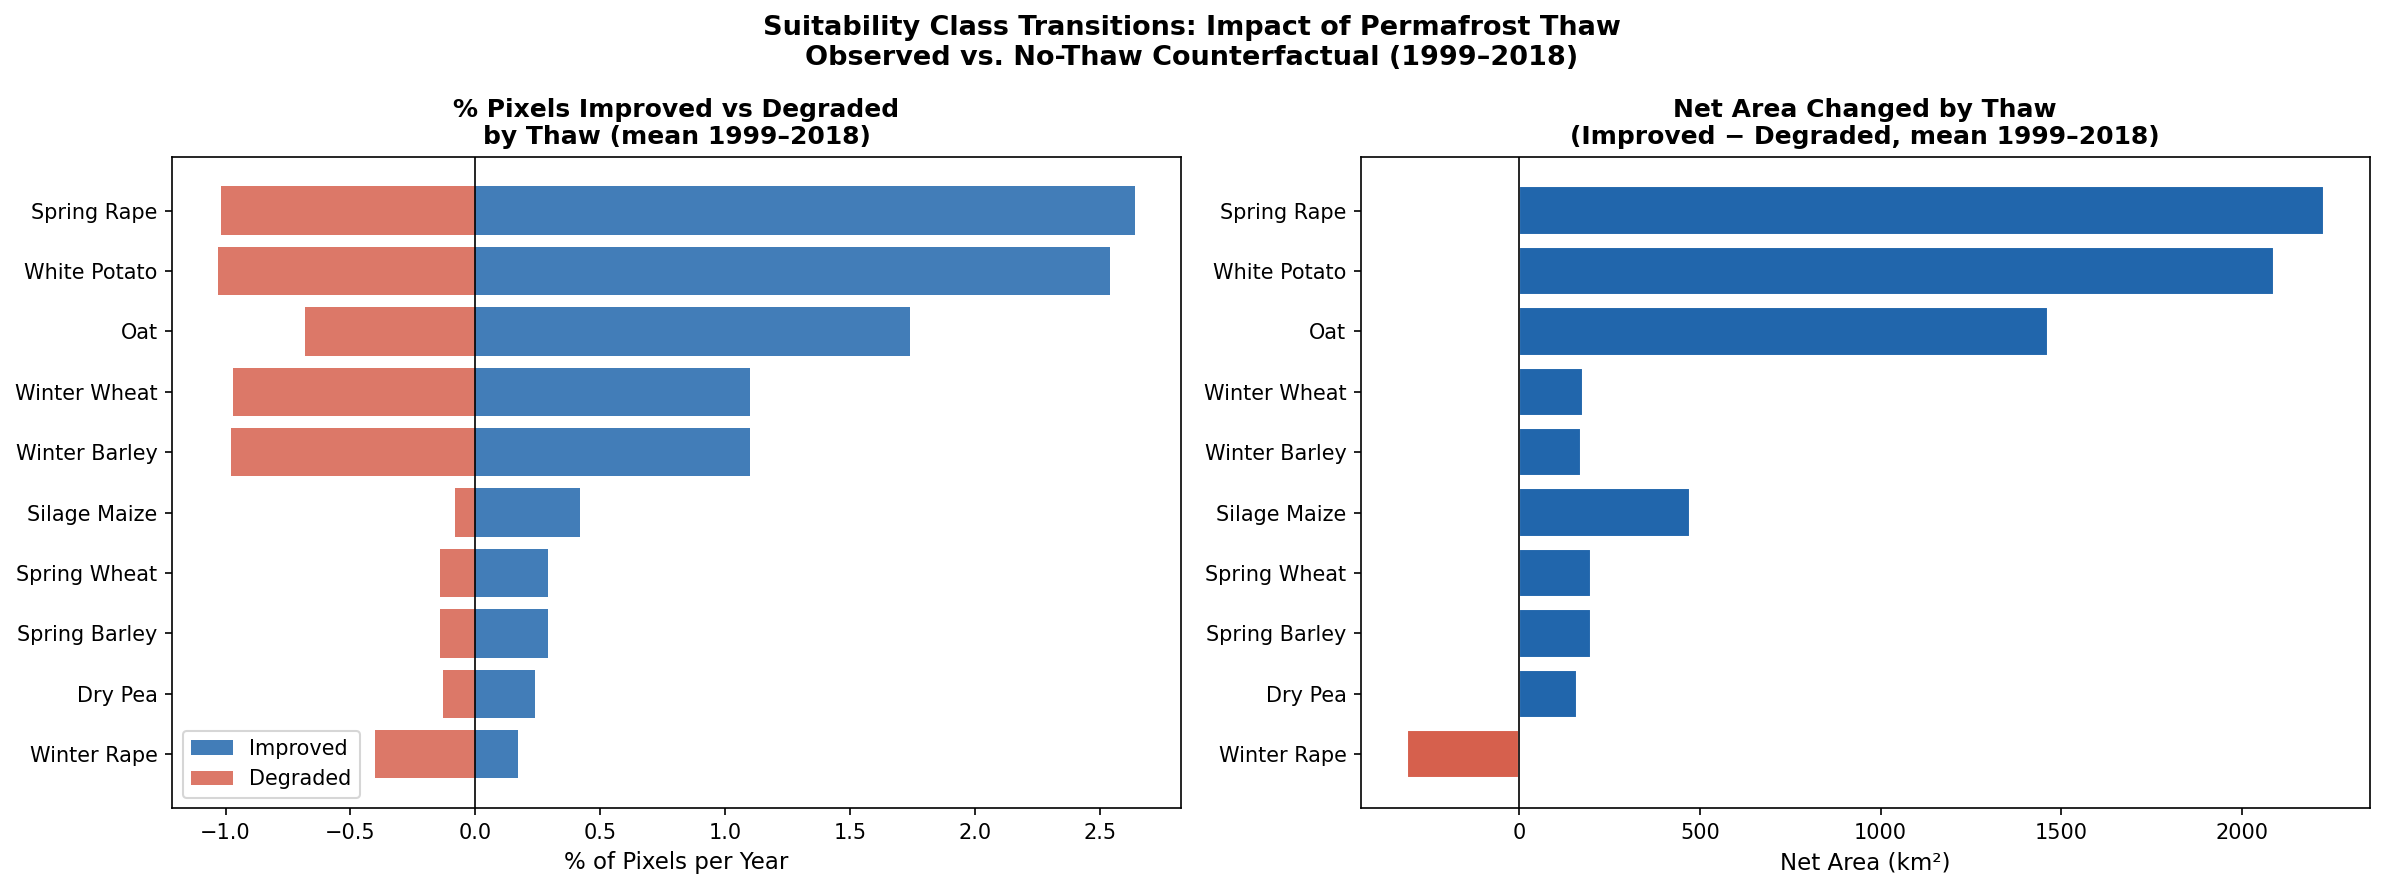

The file beside this chart, header and first rows:
crop, pct_no_change, pct_improved, pct_degraded, area_improved_km2, area_degraded_km2, net_area_km2
Winter Barley, 97.92, 1.1, 0.98, 1517, 1346, 171.6
Spring Barley, 99.57, 0.29, 0.14, 397.8, 198.9, 198.9
Winter Wheat, 97.93, 1.1, 0.97, 1517, 1342, 175.5
Spring Wheat, 99.57, 0.29, 0.14, 397.8, 198.9, 198.9
Silage Maize, 99.49, 0.42, 0.08, 585.0, 113.1, 471.9
White Potato, 96.43, 2.54, 1.03, 3506, 1416, 2090
Oat, 97.59, 1.74, 0.68, 2395, 932.1, 1462
Dry Pea, 99.63, 0.24, 0.13, 335.4, 175.5, 159.9
Winter Rape, 99.43, 0.17, 0.4, 237.9, 549.9, -312.0
Spring Rape, 96.34, 2.64, 1.02, 3639, 1412, 2227
